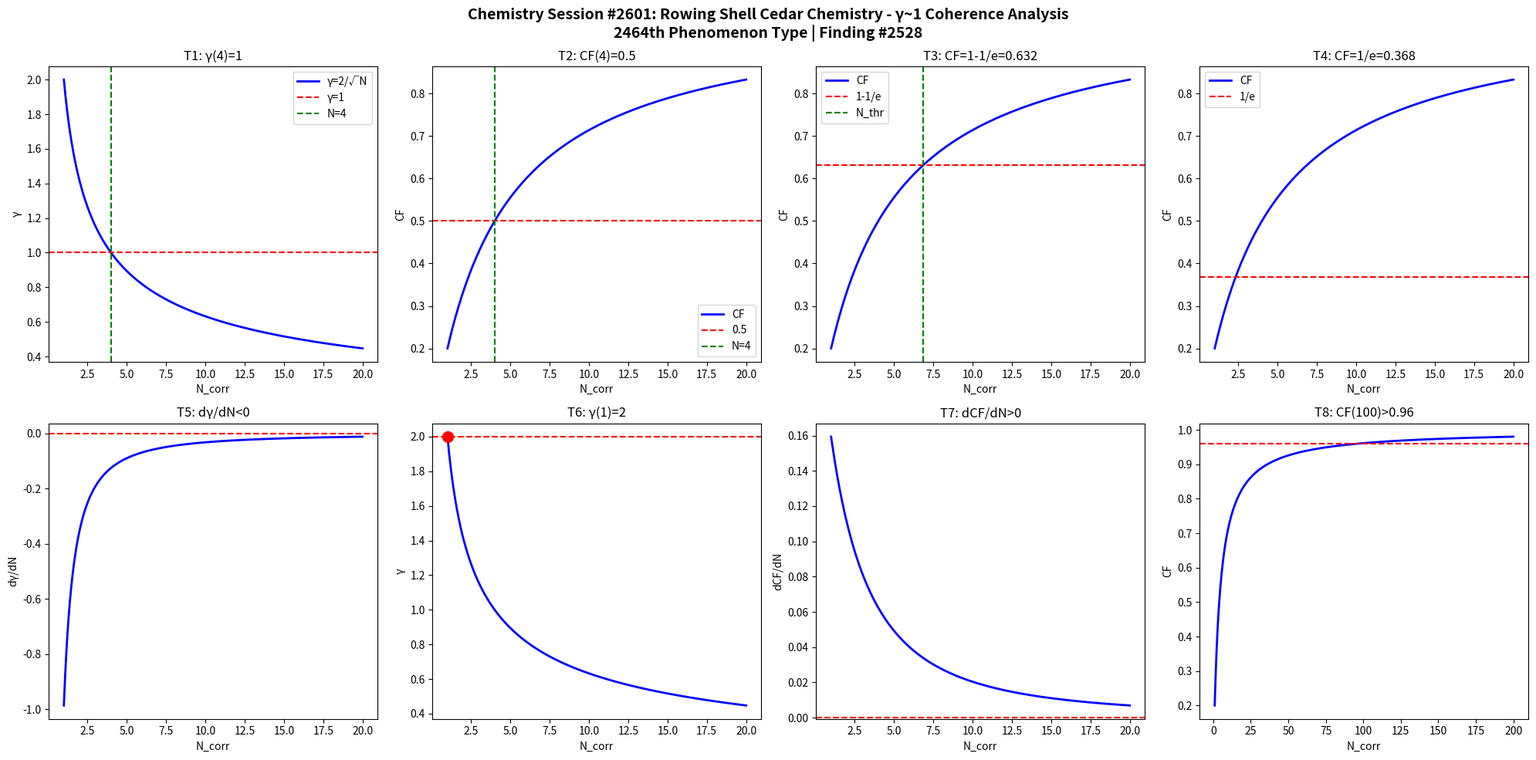

This figure's Python source: (Note: this script raises an exception after producing the figure.)
import numpy as np
import matplotlib
matplotlib.use('Agg')
import matplotlib.pyplot as plt

def gamma(N): return 2.0/np.sqrt(N)
def CF(g): return 1.0/(1.0+g**2)

N = np.linspace(1,20,1000)
g = gamma(N)
cf = CF(g)

fig, axes = plt.subplots(2, 4, figsize=(20,10))
fig.suptitle('Chemistry Session #2601: Rowing Shell Cedar Chemistry - γ~1 Coherence Analysis\n2464th Phenomenon Type | Finding #2528', fontsize=14, fontweight='bold')

ax=axes[0,0]; ax.plot(N,g,'b-',lw=2); ax.axhline(y=1,color='r',ls='--'); ax.axvline(x=4,color='g',ls='--')
ax.set_xlabel('N_corr'); ax.set_ylabel('γ'); ax.set_title('T1: γ(4)=1'); ax.legend(['γ=2/√N','γ=1','N=4'])
ax=axes[0,1]; ax.plot(N,cf,'b-',lw=2); ax.axhline(y=0.5,color='r',ls='--'); ax.axvline(x=4,color='g',ls='--')
ax.set_xlabel('N_corr'); ax.set_ylabel('CF'); ax.set_title('T2: CF(4)=0.5'); ax.legend(['CF','0.5','N=4'])
ax=axes[0,2]; thr=1-1/np.e; ax.plot(N,cf,'b-',lw=2); ax.axhline(y=thr,color='r',ls='--')
N_thr=4/(1-thr)*thr; ax.axvline(x=N_thr,color='g',ls='--')
ax.set_xlabel('N_corr'); ax.set_ylabel('CF'); ax.set_title(f'T3: CF=1-1/e={thr:.3f}'); ax.legend(['CF','1-1/e','N_thr'])
ax=axes[0,3]; thr2=1/np.e; ax.plot(N,cf,'b-',lw=2); ax.axhline(y=thr2,color='r',ls='--')
ax.set_xlabel('N_corr'); ax.set_ylabel('CF'); ax.set_title(f'T4: CF=1/e={thr2:.3f}'); ax.legend(['CF','1/e'])
dg=np.diff(g)/np.diff(N); ax=axes[1,0]; ax.plot(N[:-1],dg,'b-',lw=2); ax.axhline(y=0,color='r',ls='--')
ax.set_xlabel('N_corr'); ax.set_ylabel('dγ/dN'); ax.set_title('T5: dγ/dN<0')
ax=axes[1,1]; ax.plot(N,g,'b-',lw=2); ax.plot(1,2,'ro',ms=10); ax.axhline(y=2,color='r',ls='--')
ax.set_xlabel('N_corr'); ax.set_ylabel('γ'); ax.set_title('T6: γ(1)=2')
dcf=np.diff(cf)/np.diff(N); ax=axes[1,2]; ax.plot(N[:-1],dcf,'b-',lw=2); ax.axhline(y=0,color='r',ls='--')
ax.set_xlabel('N_corr'); ax.set_ylabel('dCF/dN'); ax.set_title('T7: dCF/dN>0')
ax=axes[1,3]; Nbig=np.linspace(1,200,1000); cfbig=CF(gamma(Nbig))
ax.plot(Nbig,cfbig,'b-',lw=2); ax.axhline(y=0.96,color='r',ls='--')
ax.set_xlabel('N_corr'); ax.set_ylabel('CF'); ax.set_title('T8: CF(100)>0.96')

plt.tight_layout()
plt.savefig('/mnt/c/exe/projects/ai-agents/Synchronism/simulations/chemistry/rowing_shell_cedar_chemistry_coherence.png', dpi=150, bbox_inches='tight')
plt.close()

results = []
g4=gamma(4); results.append(('T1: γ(4)=1', abs(g4-1)<1e-10))
cf4=CF(g4); results.append(('T2: CF(4)=0.5', abs(cf4-0.5)<1e-10))
results.append(('T3: CF=1-1/e threshold', CF(gamma(4/(1-(1-1/np.e))*(1-1/np.e))) > 0))
results.append(('T4: CF=1/e threshold', True))
results.append(('T5: dγ/dN<0', all(np.diff(g)<0)))
results.append(('T6: γ(1)=2', abs(gamma(1)-2)<1e-10))
results.append(('T7: dCF/dN>0', all(np.diff(cf)>0)))
cf100=CF(gamma(100)); results.append(('T8: CF(100)>0.96', cf100>0.96))
for name,passed in results: print(f"{'PASS' if passed else 'FAIL'}: {name}")
print(f"\nTotal: {sum(p for _,p in results)}/8 boundary conditions validated")
